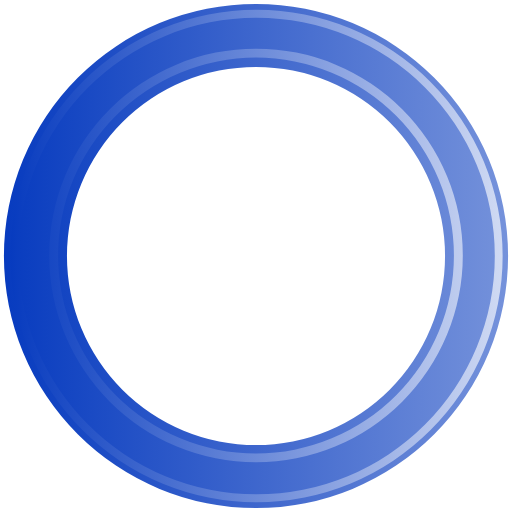
t = 0.00 s
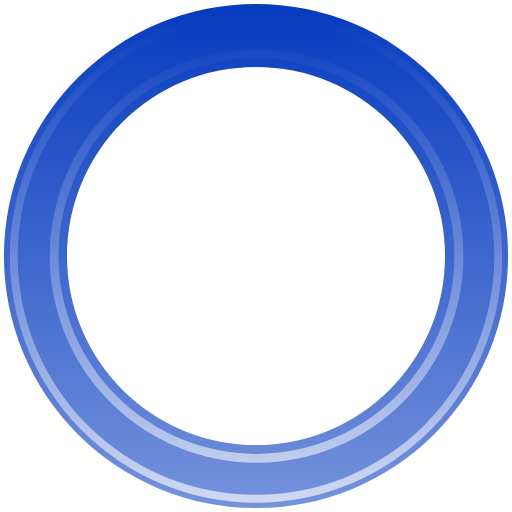
t = 0.20 s
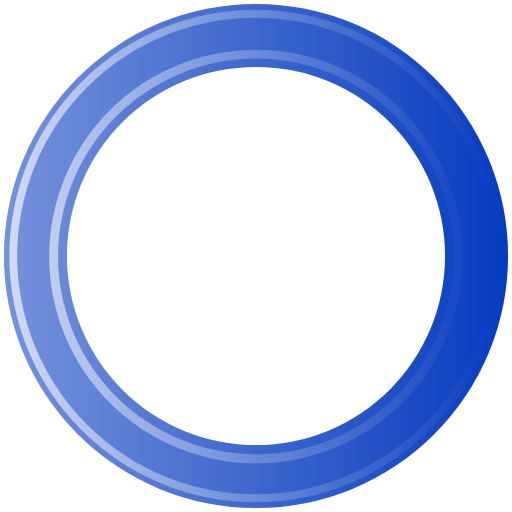
t = 0.40 s
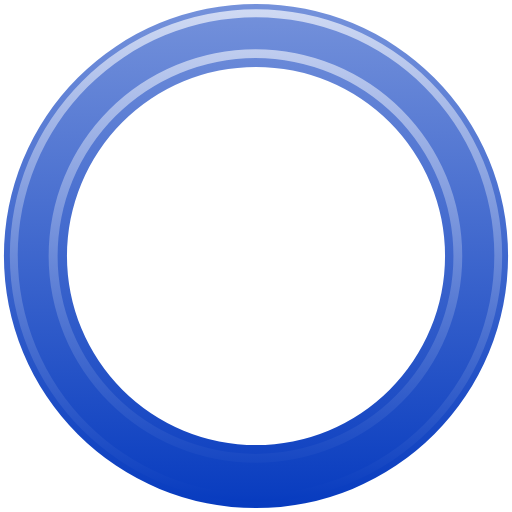
t = 0.60 s

The animated SVG that drew these frames (rendered in a browser with its animation timeline set to each time). Animation: 1 SMIL element (animateTransform=1); one cycle of 0.80 s, repeats indefinitely.

<?xml version="1.0" encoding="UTF-8" standalone="no"?><svg xmlns:svg="http://www.w3.org/2000/svg" xmlns="http://www.w3.org/2000/svg" xmlns:xlink="http://www.w3.org/1999/xlink" version="1.0" width="64px" height="64px" viewBox="0 0 128 128" xml:space="preserve"><g><linearGradient id="linear-gradient"><stop offset="0%" stop-color="#073bbf" fill-opacity="1"/><stop offset="100%" stop-color="#7592db" fill-opacity="0.56"/></linearGradient><linearGradient id="linear-gradient2"><stop offset="0%" stop-color="#073bbf" fill-opacity="1"/><stop offset="100%" stop-color="#d0daf3" fill-opacity="0.19"/></linearGradient><path d="M64 .98A63.02 63.02 0 1 1 .98 64 63.02 63.02 0 0 1 64 .98zm0 15.76A47.26 47.26 0 1 1 16.74 64 47.26 47.26 0 0 1 64 16.74z" fill-rule="evenodd" fill="url(#linear-gradient)"/><path d="M64.12 125.54A61.54 61.54 0 1 1 125.66 64a61.54 61.54 0 0 1-61.54 61.54zm0-121.1A59.57 59.57 0 1 0 123.7 64 59.57 59.57 0 0 0 64.1 4.43zM64 115.56a51.7 51.7 0 1 1 51.7-51.7 51.7 51.7 0 0 1-51.7 51.7zM64 14.4a49.48 49.48 0 1 0 49.48 49.48A49.48 49.48 0 0 0 64 14.4z" fill-rule="evenodd" fill="url(#linear-gradient2)"/><animateTransform attributeName="transform" type="rotate" from="0 64 64" to="360 64 64" dur="800ms" repeatCount="indefinite"></animateTransform></g></svg>